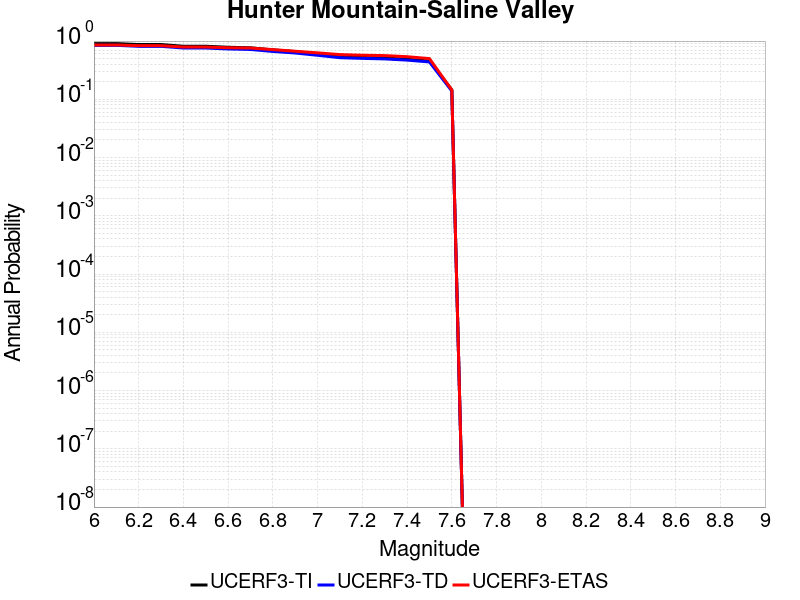

The file beside this chart, header and first rows:
Magnitude, UCERF3-TI Prob, UCERF3-TD Prob, UCERF3-ETAS Prob
6.0, 0.905, 0.845, 0.857
6.1, 0.905, 0.845, 0.857
6.2, 0.8718, 0.8123, 0.833
6.3, 0.8718, 0.8123, 0.833
6.4, 0.8147, 0.7595, 0.79
6.5, 0.8147, 0.7595, 0.79
6.6, 0.7833, 0.7319, 0.768
6.7, 0.7659, 0.717, 0.759
6.8, 0.7049, 0.6633, 0.713
6.9, 0.6603, 0.6238, 0.669
7.0, 0.5979, 0.5697, 0.627
7.1, 0.5382, 0.518, 0.586
7.2, 0.5228, 0.5045, 0.571
7.3, 0.5115, 0.4939, 0.563
7.4, 0.4875, 0.4709, 0.539
7.5, 0.454, 0.4381, 0.5
7.6, 0.1448, 0.1391, 0.145
